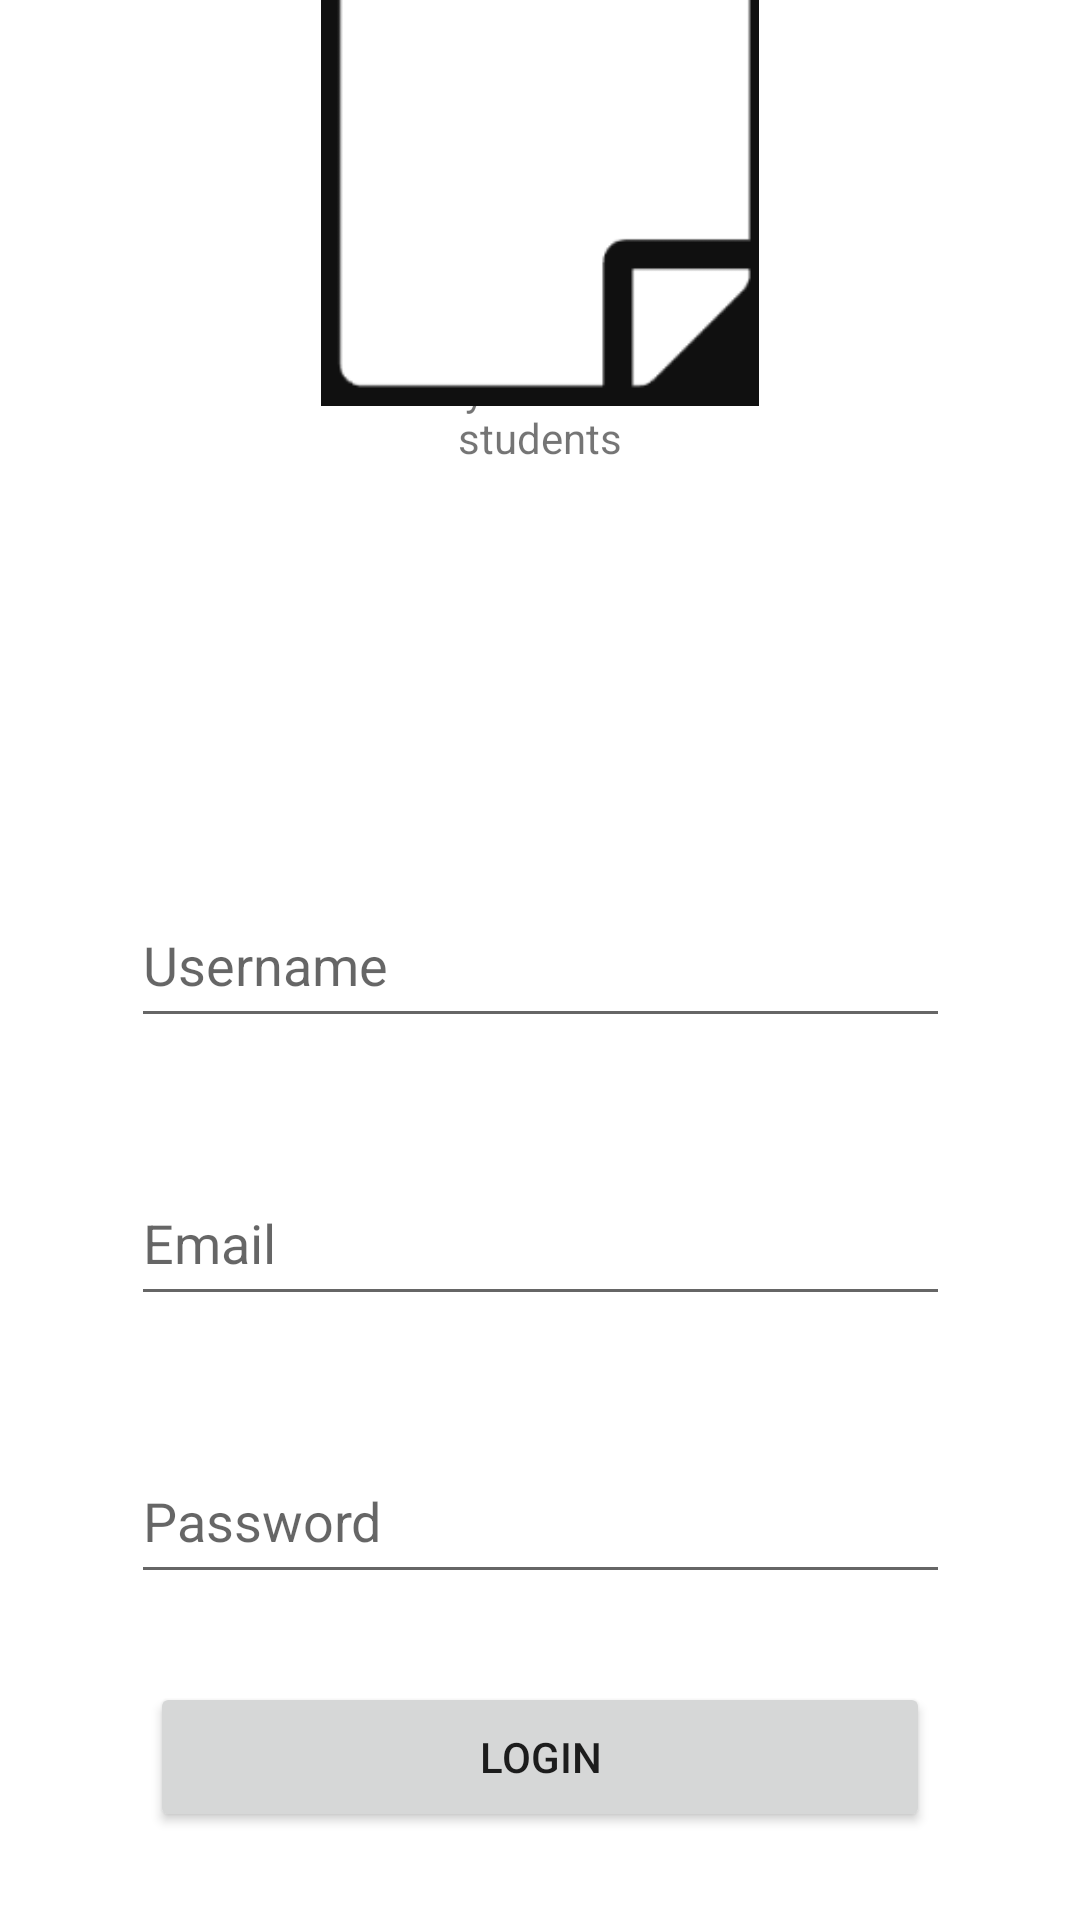

Write the Android layout XML for this screen, with the resource values it uses.
<!-- AndroidManifest.xml: application theme Theme.Projekat1 -->
<!-- res/layout/activity_login.xml -->
<?xml version="1.0" encoding="utf-8"?>
<androidx.constraintlayout.widget.ConstraintLayout xmlns:android="http://schemas.android.com/apk/res/android"
    xmlns:app="http://schemas.android.com/apk/res-auto"
    xmlns:tools="http://schemas.android.com/tools"
    android:layout_width="match_parent"
    android:layout_height="match_parent"
    tools:context=".activity.LoginActivity">

    <EditText
        android:id="@+id/usernameTextView"
        android:layout_width="273dp"
        android:layout_height="52dp"
        android:hint="@string/username"
        app:layout_constraintBottom_toBottomOf="parent"
        app:layout_constraintEnd_toEndOf="parent"
        app:layout_constraintStart_toStartOf="parent"
        app:layout_constraintTop_toTopOf="parent" />

    <EditText
        android:id="@+id/passwordTextView"
        android:layout_width="273dp"
        android:layout_height="52dp"
        android:hint="@string/password"
        android:inputType="textPassword"
        app:layout_constraintBottom_toBottomOf="parent"
        app:layout_constraintEnd_toEndOf="parent"
        app:layout_constraintStart_toStartOf="parent"
        app:layout_constraintTop_toTopOf="parent"
        app:layout_constraintVertical_bias="0.815" />

    <EditText
        android:id="@+id/editTextTextEmailAddress"
        android:layout_width="273dp"
        android:layout_height="52dp"
        android:ems="10"
        android:inputType="textEmailAddress"
        android:hint="@string/email"
        app:layout_constraintBottom_toTopOf="@+id/passwordTextView"
        app:layout_constraintEnd_toEndOf="parent"
        app:layout_constraintStart_toStartOf="parent"
        app:layout_constraintTop_toBottomOf="@+id/usernameTextView" />

    <Button
        android:id="@+id/loginBtn"
        android:layout_width="260dp"
        android:layout_height="50dp"
        android:text="@string/login"
        app:layout_constraintBottom_toBottomOf="parent"
        app:layout_constraintEnd_toEndOf="parent"
        app:layout_constraintStart_toStartOf="parent"
        app:layout_constraintTop_toBottomOf="@+id/passwordTextView" />

    <TextView
        android:id="@+id/loginLbl"
        android:layout_width="120dp"
        android:layout_height="50dp"
        android:layout_marginBottom="124dp"
        android:text="@string/jira_system_for_raf_students"
        android:textAlignment="center"
        app:layout_constraintBottom_toTopOf="@+id/usernameTextView"
        app:layout_constraintEnd_toEndOf="parent"
        app:layout_constraintStart_toStartOf="parent"
        tools:ignore="MissingConstraints" />

    <ImageView
        android:id="@+id/imageView"
        android:layout_width="150dp"
        android:layout_height="150dp"
        android:src="@drawable/img"
        app:layout_constraintBottom_toTopOf="@+id/loginLbl"
        app:layout_constraintEnd_toEndOf="parent"
        app:layout_constraintStart_toStartOf="parent"
        app:layout_constraintTop_toTopOf="parent"
        tools:ignore="MissingConstraints" />
</androidx.constraintlayout.widget.ConstraintLayout>
<!-- resources referenced by this layout -->
<resources>
  <!-- drawable img: png bitmap (drawable, 1898 bytes) -->
  <string name="email" translatable="false">Email</string>
  <string name="jira_system_for_raf_students" translatable="false">Jira system for Raf students</string>
  <string name="login">Login</string>
  <string name="password">Password</string>
  <string name="username">Username</string>
  <style name="Theme.Projekat1" parent="Theme.MaterialComponents.DayNight.DarkActionBar">
          
          <item name="colorPrimary">@color/purple_500</item>
          <item name="colorPrimaryVariant">@color/purple_700</item>
          <item name="colorOnPrimary">@color/white</item>
          
          <item name="colorSecondary">@color/teal_200</item>
          <item name="colorSecondaryVariant">@color/teal_700</item>
          <item name="colorOnSecondary">@color/black</item>
          
          <item name="android:statusBarColor" tools:targetApi="l">?attr/colorPrimaryVariant</item>
          
      </style>
  <!-- not gathered from this repository: default colours our renderer supplied (Android Studio template values) -->
  <color name="purple_500">#FF6200EE</color>
  <color name="purple_700">#FF3700B3</color>
  <color name="teal_200">#FF03DAC5</color>
  <color name="teal_700">#FF018786</color>
  <color name="black">#FF000000</color>
  <color name="white">#FFFFFFFF</color>
</resources>
